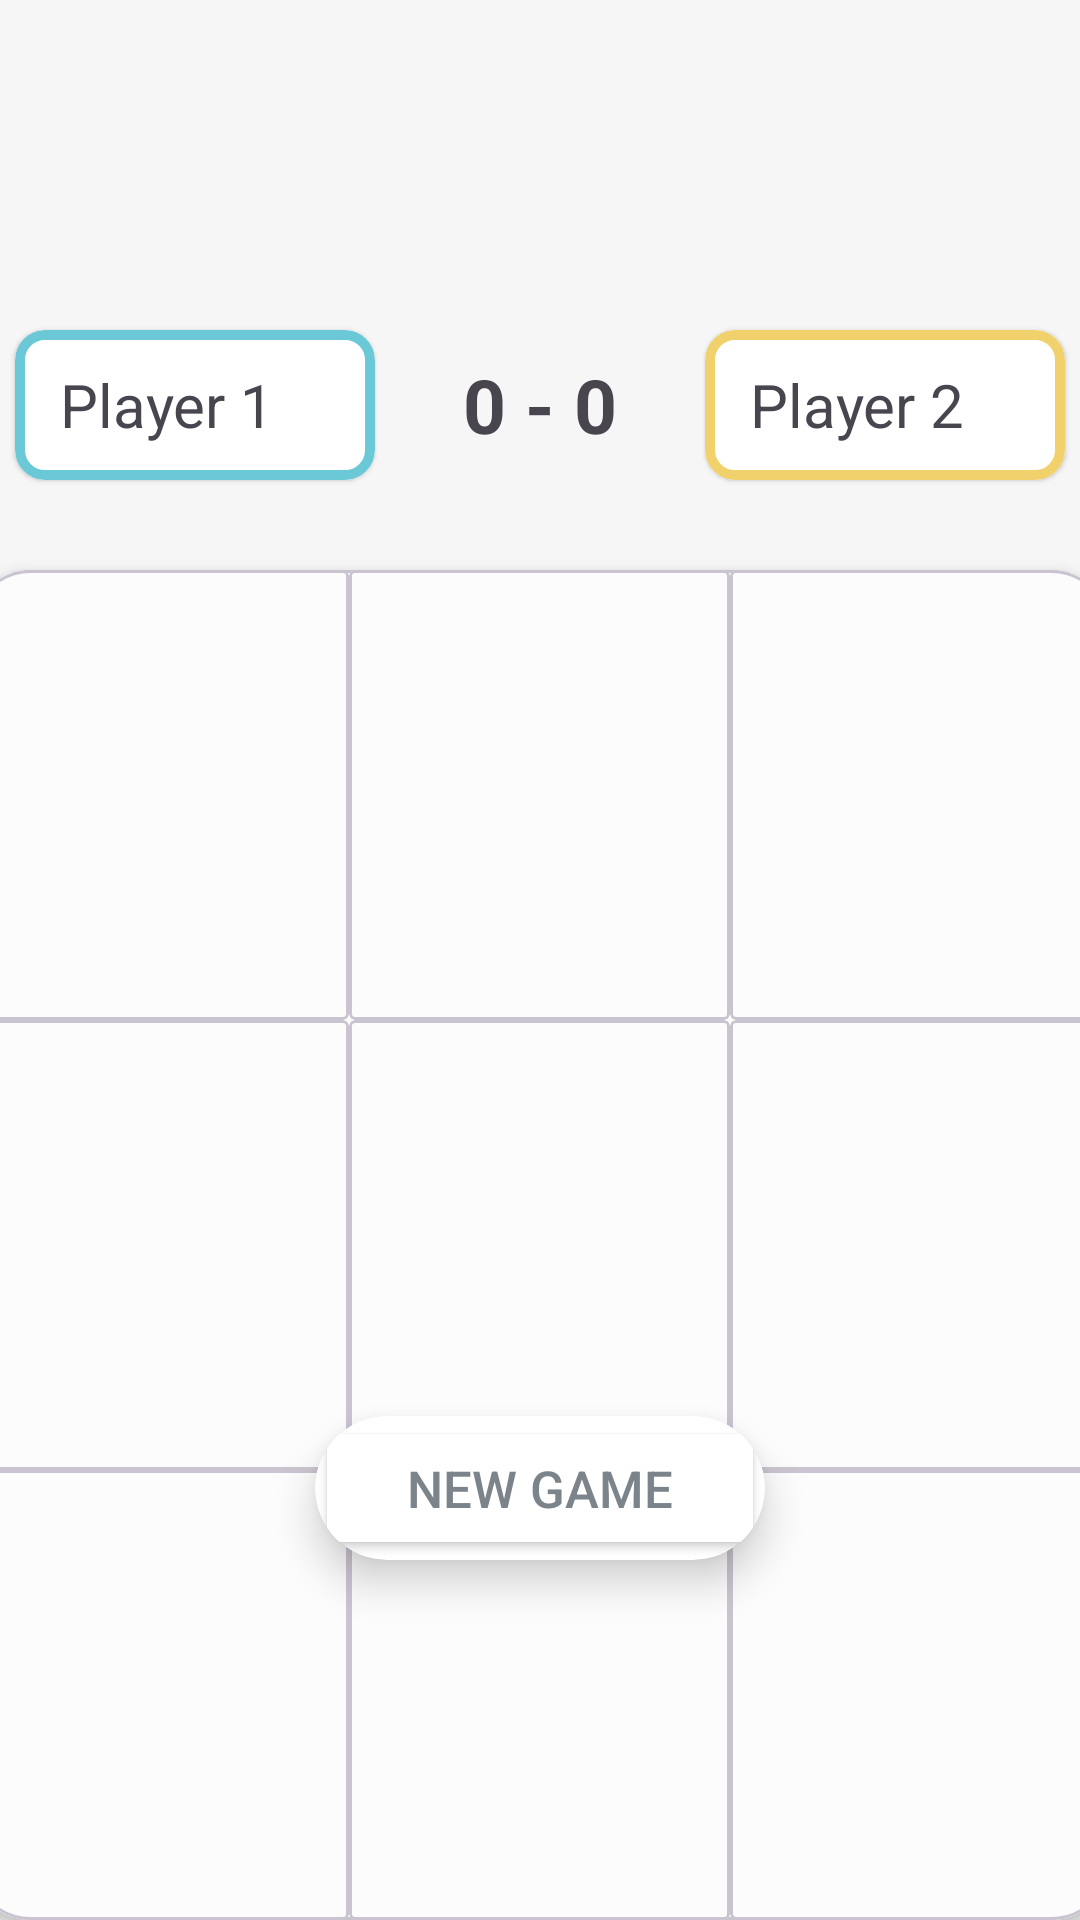

Produce the Android XML layout that renders to this screen, including the resource entries it uses.
<!-- AndroidManifest.xml: application theme Theme.TicTacToe -->
<!-- res/layout/activity_game.xml -->
<?xml version="1.0" encoding="utf-8"?>
<androidx.constraintlayout.widget.ConstraintLayout xmlns:android="http://schemas.android.com/apk/res/android"
    xmlns:app="http://schemas.android.com/apk/res-auto"
    xmlns:tools="http://schemas.android.com/tools"
    android:background="@color/backgroundColor"
    android:id="@+id/main"
    android:layout_width="match_parent"
    android:layout_height="match_parent"
    tools:context=".GameActivity">



    <LinearLayout

        android:id="@+id/linearLayout2_AI"
        android:layout_width="360dp"
        android:layout_height="70dp"
        android:layout_marginTop="100dp"
        android:gravity="center"
        android:orientation="horizontal"
        app:layout_constraintEnd_toEndOf="parent"
        app:layout_constraintStart_toStartOf="parent"
        app:layout_constraintTop_toTopOf="parent">


        <com.google.android.material.card.MaterialCardView
            android:id="@+id/X_playerCard"
            app:cardBackgroundColor="@color/white"
            app:strokeColor="@color/blueStroke"
            app:strokeWidth="10px"
            android:layout_width="120dp"
            android:layout_height="50dp"
            app:cardCornerRadius="10dp"
            app:cardElevation="1dp">
        <TextView
            android:id="@+id/player1_tv_game"
            android:layout_width="match_parent"
            android:layout_height="match_parent"
            android:layout_gravity="center"
            android:gravity="center_vertical"
            android:paddingLeft="15dp"
            android:text="Player 1"
            android:textSize="20sp" />
       </com.google.android.material.card.MaterialCardView>

            <TextView
                android:layout_width="100dp"
                android:layout_height="wrap_content"
                android:layout_margin="5dp"
                android:gravity="center"
                android:text="0 - 0"
                android:textSize="25sp"
                android:textStyle="bold" />

        <com.google.android.material.card.MaterialCardView
            android:id="@+id/O_playerCard"
            android:layout_width="120dp"
            android:layout_height="50dp"
            app:cardCornerRadius="10dp"
            app:cardElevation="1dp"
            app:strokeColor="@color/orangeStroke"
            app:strokeWidth="10px"

            app:cardBackgroundColor="@color/white"
            >
        <TextView
            android:id="@+id/player2_tv_game"
            android:layout_width="match_parent"
            android:layout_height="match_parent"
            android:layout_gravity="center"
            android:gravity="center_vertical"
            android:paddingLeft="15dp"
            android:text="Player 2"
            android:textSize="20sp"  />
        </com.google.android.material.card.MaterialCardView>

    </LinearLayout>

    <com.google.android.material.card.MaterialCardView
        app:cardBackgroundColor="@color/white"
        android:id="@+id/cardView2"
        android:layout_width="380dp"
        android:layout_height="450dp"
        android:layout_marginStart="15dp"
        android:layout_marginTop="20dp"
        android:layout_marginEnd="15dp"
        app:cardCornerRadius="20dp"
        app:cardElevation="3dp"

        app:layout_constraintEnd_toEndOf="parent"
        app:layout_constraintStart_toStartOf="parent"
        app:layout_constraintTop_toBottomOf="@+id/linearLayout2_AI" >

        <LinearLayout

            android:id="@+id/upperLinearLayout"
            android:layout_width="match_parent"
            android:layout_height="150dp"
            android:orientation="horizontal"

            >
            <com.google.android.material.card.MaterialCardView
                app:cardBackgroundColor="@color/boardColor"
                android:layout_width="126dp"
                android:layout_height="150dp"
                app:cardCornerRadius="2dp"
                >
                <ImageView
                    android:id="@+id/imageone1"
                    android:layout_width="95dp"
                    android:layout_height="95dp"
                    android:layout_gravity="center"
                  />
            </com.google.android.material.card.MaterialCardView>
            <com.google.android.material.card.MaterialCardView
                app:cardCornerRadius="2dp"
                app:cardBackgroundColor="@color/boardColor"
                android:layout_width="127dp"
                android:layout_height="150dp">
                <ImageView

                    android:id="@+id/imageone2"
                    android:layout_width="95dp"
                    android:layout_height="95dp"
                    android:layout_gravity="center"

                    />
            </com.google.android.material.card.MaterialCardView>
            <com.google.android.material.card.MaterialCardView
                app:cardCornerRadius="2dp"
                app:cardBackgroundColor="@color/boardColor"
                android:layout_width="126dp"
                android:layout_height="150dp">
                <ImageView
                    android:id="@+id/imageone3"
                    android:layout_width="95dp"
                    android:layout_height="95dp"
                    android:layout_gravity="center"


                    />
            </com.google.android.material.card.MaterialCardView>
        </LinearLayout>



        <LinearLayout
            android:orientation="horizontal"
            android:id="@+id/middleLinearLayout"
            android:layout_width="match_parent"
            android:layout_height="150dp"
            android:layout_marginTop="150dp"

            >
            <com.google.android.material.card.MaterialCardView
                android:layout_width="126dp"
                app:cardBackgroundColor="@color/boardColor"
                android:layout_height="150dp"
                app:cardCornerRadius="2dp"
                >
                <ImageView
                    android:id="@+id/imagetwo1"
                    android:layout_width="95dp"
                    android:layout_height="95dp"
                    android:layout_gravity="center"
                   />
            </com.google.android.material.card.MaterialCardView>
            <com.google.android.material.card.MaterialCardView
                app:cardCornerRadius="2dp"
                app:cardBackgroundColor="@color/boardColor"
                android:layout_width="127dp"
                android:layout_height="150dp">
                <ImageView
                    android:id="@+id/imagetwo2"
                    android:layout_width="95dp"
                    android:layout_height="95dp"
                    android:layout_gravity="center"


                    />
            </com.google.android.material.card.MaterialCardView>
            <com.google.android.material.card.MaterialCardView
                app:cardCornerRadius="2dp"
                app:cardBackgroundColor="@color/boardColor"
                android:layout_width="126dp"
                android:layout_height="150dp">
                <ImageView
                    android:id="@+id/imagetwo3"
                    android:layout_width="95dp"
                    android:layout_height="95dp"
                    android:layout_gravity="center"
                    />
            </com.google.android.material.card.MaterialCardView>
        </LinearLayout>

        <LinearLayout
            android:orientation="horizontal"

            android:id="@+id/lowerLinearLayout"
            android:layout_width="match_parent"
            android:layout_height="150dp"
            android:layout_marginTop="300dp"

            >
            <com.google.android.material.card.MaterialCardView
                android:layout_width="126dp"
                android:layout_height="150dp"
                app:cardBackgroundColor="@color/boardColor"
                app:cardCornerRadius="2dp"
                >
                <ImageView
                    android:id="@+id/imagethree1"
                    android:layout_width="95dp"
                    android:layout_height="95dp"
                    android:layout_gravity="center"
                    />
            </com.google.android.material.card.MaterialCardView>
            <com.google.android.material.card.MaterialCardView
                app:cardCornerRadius="2dp"
                app:cardBackgroundColor="@color/boardColor"
                android:layout_width="127dp"
                android:layout_height="150dp">
                <ImageView
                    android:id="@+id/imagethree2"
                    android:layout_width="95dp"
                    android:layout_height="95dp"
                    android:layout_gravity="center"
                    />
            </com.google.android.material.card.MaterialCardView>
            <com.google.android.material.card.MaterialCardView
                app:cardCornerRadius="2dp"
                app:cardBackgroundColor="@color/boardColor"
                android:layout_width="126dp"
                android:layout_height="150dp">
                <ImageView
                    android:id="@+id/imagethree3"
                    android:layout_width="95dp"
                    android:layout_height="95dp"
                    android:layout_gravity="center"
                  />
            </com.google.android.material.card.MaterialCardView>

        </LinearLayout>




    </com.google.android.material.card.MaterialCardView>

    <androidx.cardview.widget.CardView
        android:id="@+id/cardView"
        android:layout_width="wrap_content"
        android:layout_height="wrap_content"
        android:layout_gravity="center"
        android:layout_marginBottom="120dp"
        app:cardBackgroundColor="@color/white"
        app:cardCornerRadius="40dp"
        app:cardElevation="8dp"
        app:layout_constraintBottom_toBottomOf="parent"
        app:layout_constraintEnd_toEndOf="parent"
        app:layout_constraintStart_toStartOf="parent">

        <Button
            android:id="@+id/new_game_button"
            android:layout_width="150dp"
            android:layout_height="wrap_content"
            android:backgroundTint="@color/white"
            android:text="@string/New_Game"
            android:textColor="@color/greyFontColor"
            android:textSize="17dp" />
    </androidx.cardview.widget.CardView>





</androidx.constraintlayout.widget.ConstraintLayout>
<!-- resources referenced by this layout -->
<resources>
  <color name="backgroundColor">#f6f6f7</color>
  <color name="blueStroke">#6bc8d7</color>
  <color name="boardColor">#fdfcfc</color>
  <color name="greyFontColor">#7c848b</color>
  <color name="orangeStroke">#f1d16b</color>
  <color name="white">#FFFFFFFF</color>
  <string name="New_Game">New Game</string>
  <style name="Theme.TicTacToe" parent="Base.Theme.TicTacToe" />
  <style name="Base.Theme.TicTacToe" parent="Theme.Material3.DayNight.NoActionBar">
          
          
      </style>
</resources>
